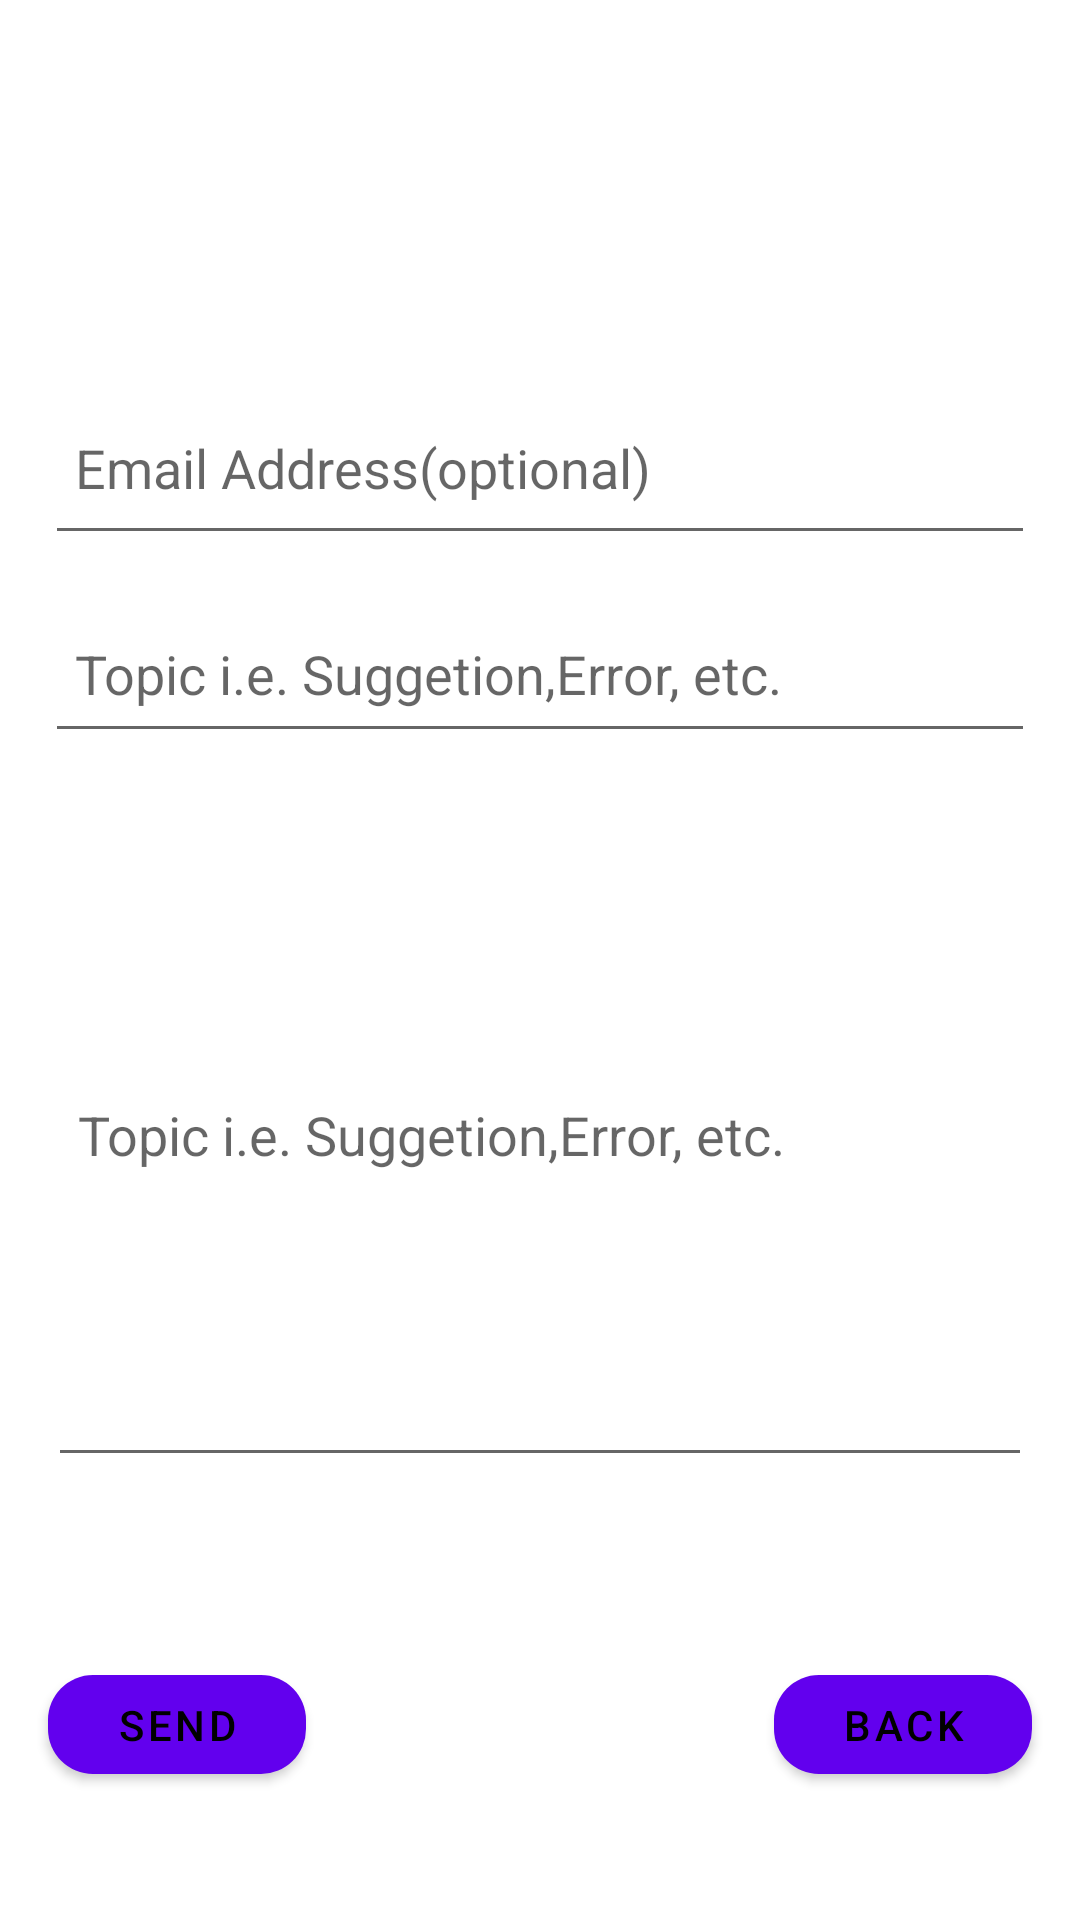

The Android layout XML behind this screen, and the referenced resources:
<!-- AndroidManifest.xml: application theme splash_screen -->
<!-- res/layout/activity_feedback.xml -->
<?xml version="1.0" encoding="utf-8"?>
<androidx.constraintlayout.widget.ConstraintLayout xmlns:android="http://schemas.android.com/apk/res/android"
    xmlns:app="http://schemas.android.com/apk/res-auto"
    xmlns:tools="http://schemas.android.com/tools"
    android:layout_width="match_parent"
    android:layout_height="match_parent"
    android:layout_margin="1dp"
    android:padding="10dp"

    tools:context=".FeedbackActivity">

    <com.google.android.material.textfield.TextInputEditText
        android:id="@+id/emailFA"
        android:layout_width="330dp"
        android:layout_height="61dp"
        android:gravity="center |start"
        android:hint="@string/email_feedback"
        android:inputType="textEmailAddress"
        android:paddingHorizontal="10dp"
        app:layout_constraintBottom_toBottomOf="parent"
        app:layout_constraintEnd_toEndOf="parent"
        app:layout_constraintStart_toStartOf="parent"
        app:layout_constraintTop_toTopOf="parent"
        app:layout_constraintVertical_bias="0.204" />

    <com.google.android.material.textfield.TextInputEditText
        android:id="@+id/topicFA"
        android:layout_width="330dp"
        android:layout_height="56dp"
        android:gravity="center |start"
        android:hint="@string/topic_feedback"
        android:inputType="textEmailSubject"
        android:paddingHorizontal="10dp"
        app:layout_constraintBottom_toBottomOf="parent"
        app:layout_constraintEnd_toEndOf="parent"
        app:layout_constraintStart_toStartOf="parent"
        app:layout_constraintTop_toTopOf="parent"
        app:layout_constraintVertical_bias="0.328" />

    <com.google.android.material.textfield.TextInputEditText
        android:id="@+id/feedbackMsgFA"
        android:layout_width="328dp"
        android:layout_height="231dp"
        android:gravity="center |start"
        android:hint="@string/topic_feedback"
        android:inputType="textLongMessage"
        android:paddingHorizontal="10dp"
        app:layout_constraintBottom_toBottomOf="parent"
        app:layout_constraintEnd_toEndOf="parent"
        app:layout_constraintStart_toStartOf="parent"
        app:layout_constraintTop_toTopOf="parent"
        app:layout_constraintVertical_bias="0.646" />

    <com.google.android.material.button.MaterialButton
        app:cornerRadius="15dp"
        android:id="@+id/sendFA"
        android:layout_width="86dp"
        android:layout_height="45dp"
        android:layout_gravity="center"
        android:text="@string/send"

        android:gravity="center"
        android:layout_marginTop="60dp"
        android:textColor="@color/black"
        app:layout_constraintStart_toStartOf="@id/feedbackMsgFA"
        app:layout_constraintTop_toBottomOf="@id/feedbackMsgFA"/>

    <com.google.android.material.button.MaterialButton
        app:cornerRadius="15dp"
        android:id="@+id/backFA"
        android:layout_width="86dp"
        android:layout_height="45dp"
        android:gravity="center"
        android:layout_gravity="center"
        android:text="@string/back_btn"
        android:layout_marginTop="60dp"
        android:textColor="@color/black"
        app:layout_constraintEnd_toEndOf="@id/feedbackMsgFA"
        app:layout_constraintTop_toBottomOf="@id/feedbackMsgFA" />

</androidx.constraintlayout.widget.ConstraintLayout>
<!-- resources referenced by this layout -->
<resources>
  <color name="black">#FF000000</color>
  <string name="back_btn">Back</string>
  <string name="email_feedback">Email Address(optional)</string>
  <string name="send">Send</string>
  <string name="topic_feedback">Topic i.e. Suggetion,Error, etc.</string>
  <style name="splash_screen" parent="Theme.MaterialComponents.Light.NoActionBar">
          <item name="android:windowBackground">@color/white</item>
      </style>
  <color name="white">#FFFFFFFF</color>
</resources>
